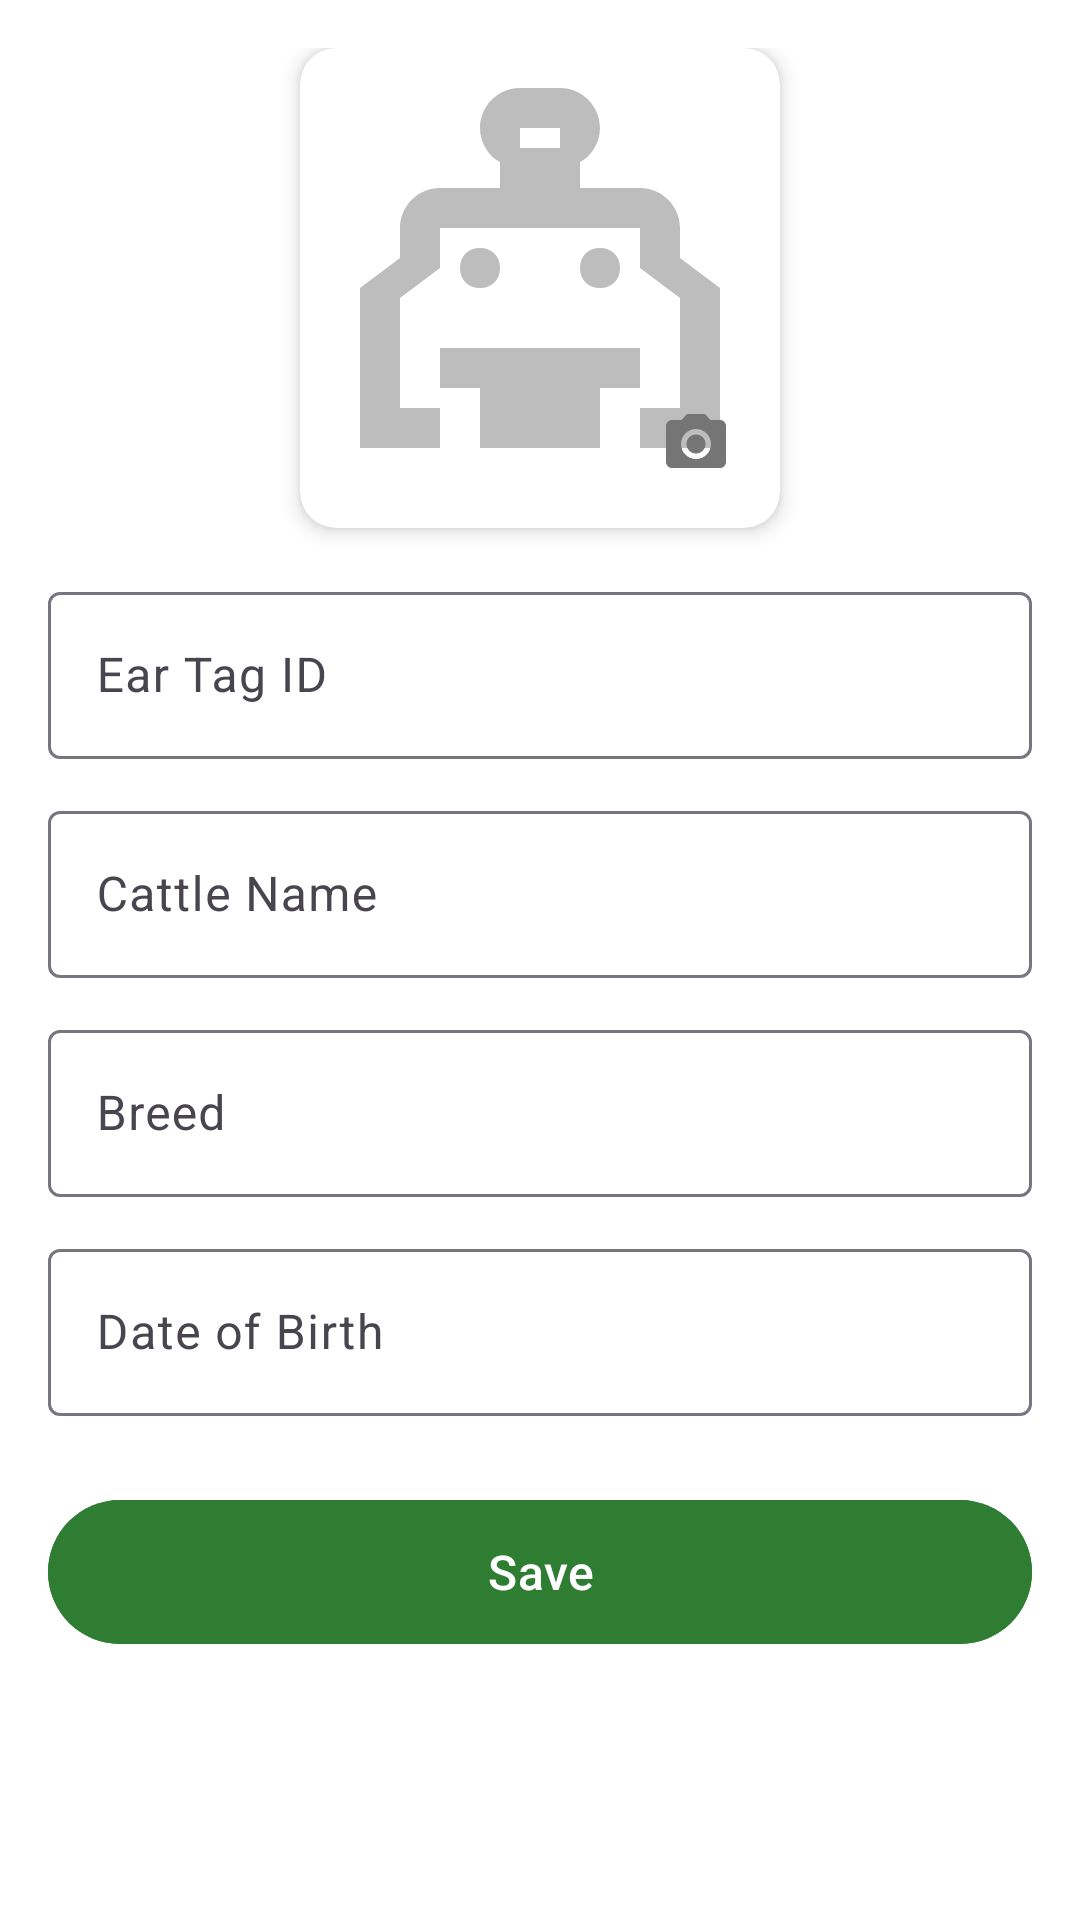

Here is an Android app screen rendered from its layout file. Give the layout XML and the strings, colors and styles it references.
<!-- AndroidManifest.xml: application theme Theme.GokulaHealth -->
<!-- res/layout/fragment_add_cattle.xml -->
<?xml version="1.0" encoding="utf-8"?>
<ScrollView xmlns:android="http://schemas.android.com/apk/res/android"
    xmlns:app="http://schemas.android.com/apk/res-auto"
    android:layout_width="match_parent"
    android:layout_height="match_parent"
    android:background="@color/background">

    <LinearLayout
        android:layout_width="match_parent"
        android:layout_height="wrap_content"
        android:orientation="vertical"
        android:padding="@dimen/padding_standard">

        <androidx.cardview.widget.CardView
            android:id="@+id/card_photo"
            android:layout_width="160dp"
            android:layout_height="160dp"
            android:layout_gravity="center"
            android:layout_marginBottom="16dp"
            app:cardCornerRadius="12dp"
            app:cardElevation="4dp">

            <FrameLayout
                android:layout_width="match_parent"
                android:layout_height="match_parent">

                <ImageView
                    android:id="@+id/img_cattle_photo"
                    android:layout_width="match_parent"
                    android:layout_height="match_parent"
                    android:contentDescription="Cattle photo"
                    android:scaleType="centerCrop"
                    android:src="@drawable/ic_cow_placeholder" />

                <ImageView
                    android:id="@+id/img_camera_overlay"
                    android:layout_width="40dp"
                    android:layout_height="40dp"
                    android:layout_gravity="bottom|end"
                    android:layout_margin="8dp"
                    android:background="@drawable/rounded_card_background"
                    android:contentDescription="Upload photo"
                    android:padding="8dp"
                    android:src="@drawable/ic_photo_camera" />
            </FrameLayout>
        </androidx.cardview.widget.CardView>

        <com.google.android.material.textfield.TextInputLayout
            android:id="@+id/til_ear_tag"
            style="@style/Widget.Material3.TextInputLayout.OutlinedBox"
            android:layout_width="match_parent"
            android:layout_height="wrap_content"
            android:layout_marginBottom="12dp"
            android:hint="@string/ear_tag_id">

            <com.google.android.material.textfield.TextInputEditText
                android:id="@+id/et_ear_tag"
                android:layout_width="match_parent"
                android:layout_height="wrap_content"
                android:inputType="text"
                android:textSize="@dimen/text_body" />
        </com.google.android.material.textfield.TextInputLayout>

        <com.google.android.material.textfield.TextInputLayout
            android:id="@+id/til_name"
            style="@style/Widget.Material3.TextInputLayout.OutlinedBox"
            android:layout_width="match_parent"
            android:layout_height="wrap_content"
            android:layout_marginBottom="12dp"
            android:hint="@string/cattle_name">

            <com.google.android.material.textfield.TextInputEditText
                android:id="@+id/et_name"
                android:layout_width="match_parent"
                android:layout_height="wrap_content"
                android:inputType="textPersonName"
                android:textSize="@dimen/text_body" />
        </com.google.android.material.textfield.TextInputLayout>

        <com.google.android.material.textfield.TextInputLayout
            android:id="@+id/til_breed"
            style="@style/Widget.Material3.TextInputLayout.OutlinedBox"
            android:layout_width="match_parent"
            android:layout_height="wrap_content"
            android:layout_marginBottom="12dp"
            android:hint="@string/breed">

            <com.google.android.material.textfield.TextInputEditText
                android:id="@+id/et_breed"
                android:layout_width="match_parent"
                android:layout_height="wrap_content"
                android:inputType="text"
                android:textSize="@dimen/text_body" />
        </com.google.android.material.textfield.TextInputLayout>

        <com.google.android.material.textfield.TextInputLayout
            android:id="@+id/til_dob"
            style="@style/Widget.Material3.TextInputLayout.OutlinedBox"
            android:layout_width="match_parent"
            android:layout_height="wrap_content"
            android:layout_marginBottom="24dp"
            android:hint="@string/date_of_birth">

            <com.google.android.material.textfield.TextInputEditText
                android:id="@+id/et_dob"
                android:layout_width="match_parent"
                android:layout_height="wrap_content"
                android:clickable="true"
                android:focusable="false"
                android:inputType="none"
                android:textSize="@dimen/text_body" />
        </com.google.android.material.textfield.TextInputLayout>

        <com.google.android.material.button.MaterialButton
            android:id="@+id/btn_save"
            android:layout_width="match_parent"
            android:layout_height="56dp"
            android:backgroundTint="@color/primary"
            android:text="@string/save"
            android:textColor="@color/white"
            android:textSize="@dimen/text_body" />

    </LinearLayout>
</ScrollView>
<!-- resources referenced by this layout -->
<resources>
  <color name="background">#FFFFFF</color>
  <color name="primary">#2E7D32</color>
  <color name="white">#FFFFFF</color>
  <dimen name="padding_standard">16dp</dimen>
  <dimen name="text_body">16sp</dimen>
  <!-- drawable ic_cow_placeholder (drawable) -->
  <?xml version="1.0" encoding="utf-8"?>
  <vector xmlns:android="http://schemas.android.com/apk/res/android"
      android:width="120dp"
      android:height="120dp"
      android:viewportWidth="24"
      android:viewportHeight="24">
      <path
          android:fillColor="#BDBDBD"
          android:pathData="M11,2C9.9,2 9,2.9 9,4C9,4.7 9.4,5.4 10,5.7V7H7C5.9,7 5,7.9 5,9V10.5L3,12V20H7V17H9V20H15V17H17V20H21V12L19,10.5V9C19,7.9 18.1,7 17,7H14V5.7C14.6,5.4 15,4.7 15,4C15,2.9 14.1,2 13,2H11ZM11,4H13V5H11V4ZM7,9H17V11L19,12.5V18H17V15H7V18H5V12.5L7,11V9ZM9,10C8.4,10 8,10.4 8,11C8,11.6 8.4,12 9,12C9.6,12 10,11.6 10,11C10,10.4 9.6,10 9,10ZM15,10C14.4,10 14,10.4 14,11C14,11.6 14.4,12 15,12C15.6,12 16,11.6 16,11C16,10.4 15.6,10 15,10Z" />
  </vector>
  <!-- drawable ic_photo_camera (drawable) -->
  <?xml version="1.0" encoding="utf-8"?>
  <vector xmlns:android="http://schemas.android.com/apk/res/android"
      android:width="24dp"
      android:height="24dp"
      android:viewportWidth="24"
      android:viewportHeight="24">
      <path
          android:fillColor="#757575"
          android:pathData="M12,12m-3.2,0a3.2,3.2 0,1 1,6.4 0a3.2,3.2 0,1 1,-6.4 0" />
      <path
          android:fillColor="#757575"
          android:pathData="M9,2L7.17,4H4c-1.1,0 -2,0.9 -2,2v12c0,1.1 0.9,2 2,2h16c1.1,0 2,-0.9 2,-2V6c0,-1.1 -0.9,-2 -2,-2h-3.17L15,2H9zm3,15c-2.76,0 -5,-2.24 -5,-5s2.24,-5 5,-5 5,2.24 5,5 -2.24,5 -5,5z" />
  </vector>
  <string name="breed">Breed</string>
  <string name="cattle_name">Cattle Name</string>
  <string name="date_of_birth">Date of Birth</string>
  <string name="ear_tag_id">Ear Tag ID</string>
  <string name="save">Save</string>
  <style name="Theme.GokulaHealth" parent="Theme.Material3.Light.NoActionBar">
          <item name="colorPrimary">@color/primary</item>
          <item name="colorPrimaryContainer">@color/primary_light</item>
          <item name="colorOnPrimary">@color/white</item>
          <item name="colorSecondary">@color/accent</item>
          <item name="colorOnSecondary">@color/white</item>
          <item name="android:colorBackground">@color/background</item>
          <item name="colorSurface">@color/surface</item>
          <item name="colorOnSurface">@color/text_primary</item>
          <item name="android:textColorPrimary">@color/text_primary</item>
          <item name="android:textColorSecondary">@color/text_secondary</item>
          <item name="android:statusBarColor">@color/primary_dark</item>
      </style>
  <color name="primary_light">#4CAF50</color>
  <color name="accent">#FF8F00</color>
  <color name="surface">#F5F5F5</color>
  <color name="text_primary">#212121</color>
  <color name="text_secondary">#757575</color>
  <color name="primary_dark">#1B5E20</color>
</resources>
